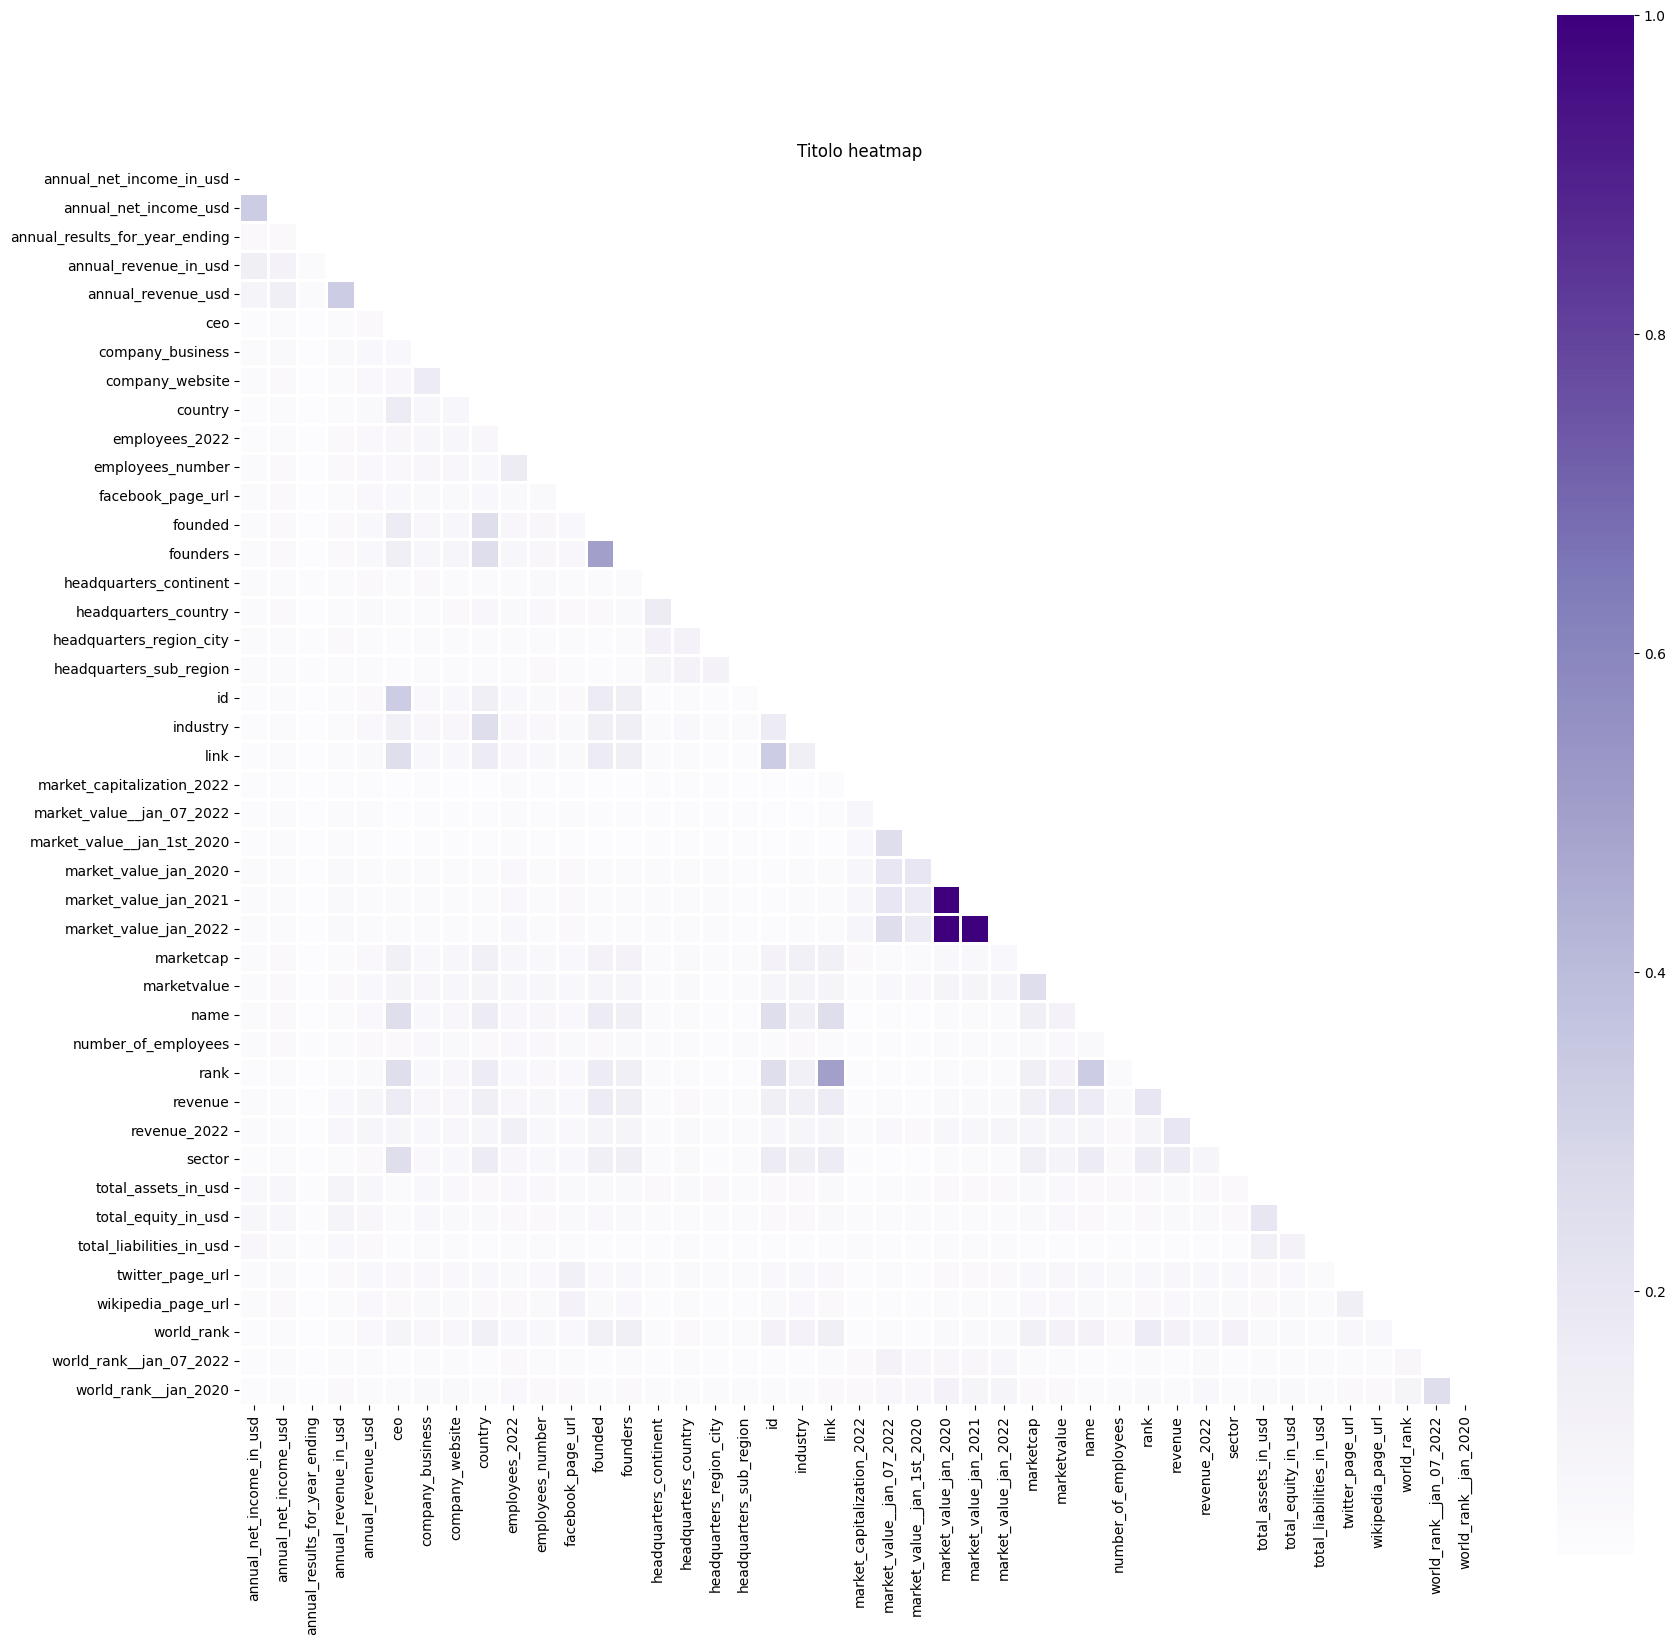

The data file committed next to this chart (first rows):
, annual_net_income_in_usd, annual_net_income_usd, annual_results_for_year_ending, annual_revenue_in_usd, annual_revenue_usd, ceo, company_business, company_website, country, employees_2022, employees_number, facebook_page_url, founded, founders, headquarters_continent, headquarters_country, headquarters_region_city, headquarters_sub_region, id, industry, link, market_capitalization_2022, market_value__jan_07_2022
annual_net_income_in_usd, 0.0, 0.3333, 0.05882, 0.1429, 0.1, 0.04545, 0.05556, 0.05, 0.04762, 0.04762, 0.05, 0.05, 0.05, 0.05, 0.05556, 0.05263, 0.05, 0.05, 0.04545, 0.04762, 0.04762, 0.04545, 0.04545
annual_net_income_usd, 0.3333, 0.0, 0.05882, 0.1111, 0.1429, 0.05263, 0.0625, 0.05882, 0.05556, 0.05263, 0.05882, 0.05882, 0.05882, 0.05882, 0.05556, 0.05882, 0.05263, 0.05556, 0.05263, 0.05556, 0.05556, 0.04545, 0.05
annual_results_for_year_ending, 0.05882, 0.05882, 0.0, 0.05556, 0.05556, 0.03571, 0.03846, 0.03846, 0.03846, 0.04167, 0.04167, 0.04167, 0.03846, 0.03846, 0.04348, 0.04167, 0.04348, 0.04545, 0.03448, 0.04167, 0.03704, 0.03704, 0.04
annual_revenue_in_usd, 0.1429, 0.1111, 0.05556, 0.0, 0.3333, 0.05, 0.0625, 0.05556, 0.05263, 0.05882, 0.05882, 0.05556, 0.05882, 0.05882, 0.05556, 0.05556, 0.05882, 0.05556, 0.05263, 0.05556, 0.05556, 0.04545, 0.05
annual_revenue_usd, 0.1, 0.1429, 0.05556, 0.3333, 0.0, 0.05882, 0.07143, 0.06667, 0.0625, 0.06667, 0.06667, 0.06667, 0.07143, 0.07143, 0.05882, 0.0625, 0.05556, 0.05556, 0.05882, 0.06667, 0.0625, 0.04348, 0.05
ceo, 0.04545, 0.05263, 0.03571, 0.05, 0.05882, 0.0, 0.07143, 0.07692, 0.1667, 0.07692, 0.06667, 0.07143, 0.1667, 0.1429, 0.05, 0.05556, 0.04545, 0.04762, 0.3333, 0.125, 0.25, 0.04167, 0.04167
company_business, 0.05556, 0.0625, 0.03846, 0.0625, 0.07143, 0.07143, 0.0, 0.1667, 0.08333, 0.08333, 0.07692, 0.0625, 0.07692, 0.08333, 0.05882, 0.05556, 0.05, 0.05263, 0.06667, 0.07692, 0.07143, 0.04348, 0.04348
company_website, 0.05, 0.05882, 0.03846, 0.05556, 0.06667, 0.07692, 0.1667, 0.0, 0.08333, 0.08333, 0.07692, 0.0625, 0.08333, 0.09091, 0.05556, 0.05882, 0.05263, 0.05263, 0.07143, 0.07692, 0.07143, 0.04167, 0.04348
country, 0.04762, 0.05556, 0.03846, 0.05263, 0.0625, 0.1667, 0.08333, 0.08333, 0.0, 0.07692, 0.07143, 0.07143, 0.25, 0.25, 0.05263, 0.07692, 0.05, 0.05, 0.1429, 0.25, 0.1667, 0.04167, 0.04348
employees_2022, 0.04762, 0.05263, 0.04167, 0.05882, 0.06667, 0.07692, 0.08333, 0.08333, 0.07692, 0.0, 0.1667, 0.0625, 0.07692, 0.08333, 0.05556, 0.0625, 0.05, 0.05263, 0.07143, 0.07692, 0.07692, 0.05556, 0.05556
employees_number, 0.05, 0.05882, 0.04167, 0.05882, 0.06667, 0.06667, 0.07692, 0.07692, 0.07143, 0.1667, 0.0, 0.0625, 0.07692, 0.07692, 0.0625, 0.06667, 0.05263, 0.05882, 0.0625, 0.06667, 0.07143, 0.04545, 0.04762
facebook_page_url, 0.05, 0.05882, 0.04167, 0.05556, 0.06667, 0.07143, 0.0625, 0.0625, 0.07143, 0.0625, 0.0625, 0.0, 0.07143, 0.07692, 0.05, 0.05882, 0.05, 0.05, 0.05882, 0.0625, 0.0625, 0.04545, 0.05
founded, 0.05, 0.05882, 0.03846, 0.05882, 0.07143, 0.1667, 0.07692, 0.08333, 0.25, 0.07692, 0.07692, 0.07143, 0.0, 0.5, 0.05263, 0.05882, 0.04545, 0.04762, 0.1667, 0.1429, 0.1667, 0.04, 0.04348
founders, 0.05, 0.05882, 0.03846, 0.05882, 0.07143, 0.1429, 0.08333, 0.09091, 0.25, 0.08333, 0.07692, 0.07692, 0.5, 0.0, 0.05556, 0.0625, 0.05, 0.05263, 0.1429, 0.1429, 0.1429, 0.04, 0.04348
headquarters_continent, 0.05556, 0.05556, 0.04348, 0.05556, 0.05882, 0.05, 0.05882, 0.05556, 0.05263, 0.05556, 0.0625, 0.05, 0.05263, 0.05556, 0.0, 0.1667, 0.1111, 0.1, 0.04762, 0.05556, 0.05, 0.04348, 0.04545
headquarters_country, 0.05263, 0.05882, 0.04167, 0.05556, 0.0625, 0.05556, 0.05556, 0.05882, 0.07692, 0.0625, 0.06667, 0.05882, 0.05882, 0.0625, 0.1667, 0.0, 0.1111, 0.1111, 0.05263, 0.07143, 0.05263, 0.04348, 0.04545
headquarters_region_city, 0.05, 0.05263, 0.04348, 0.05882, 0.05556, 0.04545, 0.05, 0.05263, 0.05, 0.05, 0.05263, 0.05, 0.04545, 0.05, 0.1111, 0.1111, 0.0, 0.1111, 0.04348, 0.05263, 0.04545, 0.04762, 0.04545
headquarters_sub_region, 0.05, 0.05556, 0.04545, 0.05556, 0.05556, 0.04762, 0.05263, 0.05263, 0.05, 0.05263, 0.05882, 0.05, 0.04762, 0.05263, 0.1, 0.1111, 0.1111, 0.0, 0.04545, 0.05263, 0.04545, 0.04167, 0.04545
id, 0.04545, 0.05263, 0.03448, 0.05263, 0.05882, 0.3333, 0.06667, 0.07143, 0.1429, 0.07143, 0.0625, 0.05882, 0.1667, 0.1429, 0.04762, 0.05263, 0.04348, 0.04545, 0.0, 0.1667, 0.3333, 0.04, 0.04
industry, 0.04762, 0.05556, 0.04167, 0.05556, 0.06667, 0.125, 0.07692, 0.07692, 0.25, 0.07692, 0.06667, 0.0625, 0.1429, 0.1429, 0.05556, 0.07143, 0.05263, 0.05263, 0.1667, 0.0, 0.1429, 0.04167, 0.04167
link, 0.04762, 0.05556, 0.03704, 0.05556, 0.0625, 0.25, 0.07143, 0.07143, 0.1667, 0.07692, 0.07143, 0.0625, 0.1667, 0.1429, 0.05, 0.05263, 0.04545, 0.04545, 0.3333, 0.1429, 0.0, 0.04348, 0.04348
market_capitalization_2022, 0.04545, 0.04545, 0.03704, 0.04545, 0.04348, 0.04167, 0.04348, 0.04167, 0.04167, 0.05556, 0.04545, 0.04545, 0.04, 0.04, 0.04348, 0.04348, 0.04762, 0.04167, 0.04, 0.04167, 0.04348, 0.0, 0.08333
market_value__jan_07_2022, 0.04545, 0.05, 0.04, 0.05, 0.05, 0.04167, 0.04348, 0.04348, 0.04348, 0.05556, 0.04762, 0.05, 0.04348, 0.04348, 0.04545, 0.04545, 0.04545, 0.04545, 0.04, 0.04167, 0.04348, 0.08333, 0.0
market_value__jan_1st_2020, 0.04545, 0.05, 0.04, 0.05, 0.04762, 0.04, 0.04348, 0.04348, 0.04348, 0.05263, 0.04545, 0.04762, 0.04167, 0.04167, 0.04545, 0.04348, 0.04348, 0.04348, 0.03846, 0.04348, 0.04167, 0.07143, 0.25
market_value_jan_2020, 0.05556, 0.05, 0.04, 0.0625, 0.05556, 0.05, 0.05263, 0.05263, 0.05263, 0.06667, 0.05556, 0.05882, 0.05263, 0.05263, 0.05, 0.05, 0.05263, 0.04762, 0.04762, 0.05, 0.05263, 0.08333, 0.2
market_value_jan_2021, 0.05556, 0.05, 0.04, 0.0625, 0.05556, 0.05, 0.05263, 0.05263, 0.05263, 0.06667, 0.05556, 0.05882, 0.05263, 0.05263, 0.05, 0.05, 0.05263, 0.04762, 0.04762, 0.05, 0.05263, 0.08333, 0.2
market_value_jan_2022, 0.05556, 0.05, 0.04, 0.0625, 0.05556, 0.05, 0.05263, 0.05263, 0.05263, 0.07143, 0.05556, 0.05882, 0.05263, 0.05263, 0.05, 0.05, 0.05263, 0.04762, 0.04762, 0.05, 0.05263, 0.09091, 0.25
marketcap, 0.05, 0.05882, 0.03846, 0.05556, 0.06667, 0.125, 0.07143, 0.08333, 0.125, 0.08333, 0.07143, 0.07143, 0.1111, 0.1111, 0.05556, 0.0625, 0.05, 0.05, 0.1111, 0.125, 0.125, 0.05882, 0.05556
marketvalue, 0.05, 0.05882, 0.04, 0.05882, 0.07143, 0.1, 0.07692, 0.08333, 0.1, 0.08333, 0.08333, 0.07143, 0.09091, 0.09091, 0.05556, 0.0625, 0.04762, 0.05556, 0.09091, 0.1, 0.1, 0.05556, 0.07143
name, 0.05, 0.05882, 0.03704, 0.05556, 0.06667, 0.25, 0.07143, 0.07692, 0.1667, 0.07692, 0.07692, 0.06667, 0.1667, 0.1429, 0.05, 0.05556, 0.04545, 0.04762, 0.25, 0.1429, 0.25, 0.04167, 0.04348
number_of_employees, 0.05556, 0.05882, 0.04348, 0.05556, 0.05882, 0.05882, 0.06667, 0.0625, 0.05882, 0.06667, 0.06667, 0.0625, 0.05882, 0.0625, 0.05263, 0.05263, 0.04762, 0.05, 0.05263, 0.05882, 0.05556, 0.04545, 0.04545
rank, 0.04545, 0.05263, 0.03704, 0.05263, 0.0625, 0.25, 0.07143, 0.07692, 0.1667, 0.07143, 0.06667, 0.06667, 0.1667, 0.1429, 0.05, 0.05556, 0.04545, 0.04545, 0.25, 0.125, 0.5, 0.04348, 0.04545
revenue, 0.05, 0.05556, 0.03846, 0.07143, 0.09091, 0.1667, 0.07692, 0.07692, 0.1429, 0.07692, 0.08333, 0.07143, 0.1667, 0.1429, 0.05556, 0.05882, 0.05, 0.05263, 0.1429, 0.125, 0.1667, 0.04348, 0.05
revenue_2022, 0.05, 0.05556, 0.03846, 0.07692, 0.09091, 0.09091, 0.07143, 0.07692, 0.09091, 0.125, 0.07143, 0.06667, 0.1, 0.1, 0.05556, 0.0625, 0.05, 0.05263, 0.08333, 0.09091, 0.09091, 0.05263, 0.06667
sector, 0.04545, 0.05263, 0.03846, 0.05, 0.05882, 0.25, 0.06667, 0.07143, 0.1667, 0.07692, 0.07143, 0.07143, 0.1429, 0.1429, 0.05263, 0.0625, 0.04762, 0.05, 0.1667, 0.1429, 0.1667, 0.04545, 0.04167
total_assets_in_usd, 0.07143, 0.08333, 0.04762, 0.1, 0.08333, 0.05556, 0.07143, 0.06667, 0.05882, 0.06667, 0.06667, 0.0625, 0.0625, 0.0625, 0.05882, 0.0625, 0.05882, 0.05556, 0.05882, 0.05882, 0.0625, 0.04762, 0.05
total_equity_in_usd, 0.08333, 0.08333, 0.04762, 0.1, 0.07692, 0.05556, 0.07143, 0.0625, 0.0625, 0.05882, 0.05882, 0.0625, 0.06667, 0.0625, 0.05263, 0.05556, 0.05263, 0.05, 0.05882, 0.05882, 0.0625, 0.05, 0.05263
total_liabilities_in_usd, 0.07692, 0.0625, 0.04348, 0.07143, 0.05882, 0.04348, 0.05556, 0.05263, 0.04545, 0.05, 0.05, 0.05, 0.04762, 0.04762, 0.04762, 0.05, 0.04762, 0.04545, 0.04545, 0.04545, 0.04762, 0.05, 0.04545
twitter_page_url, 0.05263, 0.0625, 0.04, 0.05882, 0.07143, 0.06667, 0.06667, 0.06667, 0.07143, 0.0625, 0.06667, 0.125, 0.06667, 0.07143, 0.05556, 0.0625, 0.05556, 0.05556, 0.06667, 0.07143, 0.06667, 0.04545, 0.05
wikipedia_page_url, 0.05, 0.05882, 0.03846, 0.05556, 0.06667, 0.05882, 0.0625, 0.0625, 0.05882, 0.05882, 0.0625, 0.1111, 0.0625, 0.06667, 0.04762, 0.05556, 0.04762, 0.04762, 0.0625, 0.06667, 0.05882, 0.04762, 0.04762
world_rank, 0.04762, 0.05263, 0.04167, 0.05556, 0.06667, 0.1, 0.07692, 0.07692, 0.125, 0.08333, 0.07143, 0.06667, 0.125, 0.1429, 0.05263, 0.05882, 0.05, 0.05, 0.1111, 0.1111, 0.1429, 0.04545, 0.05
world_rank__jan_07_2022, 0.04545, 0.05, 0.04, 0.05, 0.05, 0.04348, 0.05263, 0.05263, 0.04762, 0.05882, 0.05, 0.05263, 0.04762, 0.05, 0.04762, 0.05, 0.04762, 0.04762, 0.04545, 0.04545, 0.05, 0.05882, 0.1111
world_rank__jan_2020, 0.04762, 0.05, 0.04167, 0.05882, 0.05556, 0.05, 0.0625, 0.0625, 0.05556, 0.06667, 0.05882, 0.05882, 0.05556, 0.05882, 0.05263, 0.05263, 0.05, 0.05, 0.05263, 0.05263, 0.05882, 0.05882, 0.07692
